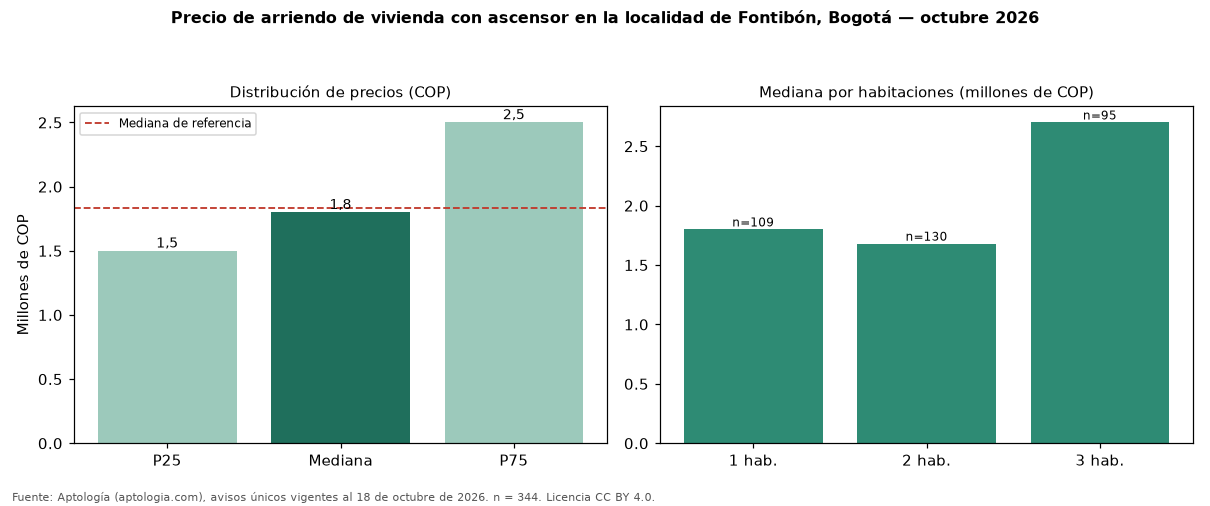

Source data for this figure (header and first rows):
seccion, metrica, valor_cop, n
precio, p25, 1500000, 344
precio, mediana, 1800000, 344
precio, p75, 2500000, 344
cop_por_m2, p25, 34674, 344
cop_por_m2, mediana, 43750, 344
cop_por_m2, p75, 55912, 344
area, area_mediana_m2, 42.0, 344
habitaciones, 1, 1800000, 109
habitaciones, 2, 1680000, 130
habitaciones, 3, 2700000, 95
habitaciones, 4+, 8250000, 4
administracion, mediana, 225000, 105
estrato, moda, 4, 
parqueadero, porcentaje_con_parqueadero, 39.0, 344
referencia, mediana_referencia, 1833850, 736
referencia, mediana_cop_por_m2_referencia, 41176, 736
comparacion, mediana_grupo_opuesto, 1833850, 294
